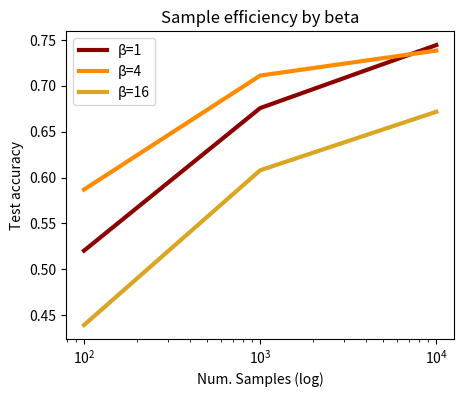

Here is the Python script that generated this plot:
# DATA: https://drive.google.com/file/d/1DUrerhXX8Q9LMpXqxK_gtwpmxJJKNfzo/view?usp=sharing
data_dict_2 = {
    1: [(10000, 0.7441999912261960),
        (1000, 0.675599992275238),
        (100, 0.5203999876976010)],

    4: [(10000, 0.7382000088691710),
        (1000, 0.7109999656677250),
        (100, 0.586899995803833)],

    16:
        [(10000, 0.6715999841690060),
         (1000, 0.6078999638557430),
         (100, 0.43939998745918300)]
}

data_dict_10 = {
    1: [(10000, 0.929899990558624),
        (1000, 0.869899988174439),
        (100, 0.645799994468689)],

    4: [(10000, 0.934099972248077),
        (1000, 0.802599966526032),
        (100, 0.576600015163422)],

    16:
        [(10000, 0.93369996547699),
         (1000, 0.866499960422516),
         (100, 0.611199975013733)]
}
colours = {
    1: "darkred",
    4: "darkorange",
    16: "goldenrod"
}

import matplotlib.pyplot as plt
plt.figure(figsize=(5,4))

for beta in data_dict_2.keys():
    x = [a for a,_ in data_dict_2[beta]]
    y = [a for _,a in data_dict_2[beta]]
    plt.plot(x, y, label=f"β={beta}", color=colours[beta], linewidth=3)
plt.title("Sample efficiency by beta")
plt.xlabel("Num. Samples (log)")
plt.ylabel("Test accuracy")
plt.xscale("log")
plt.legend()
plt.show()
